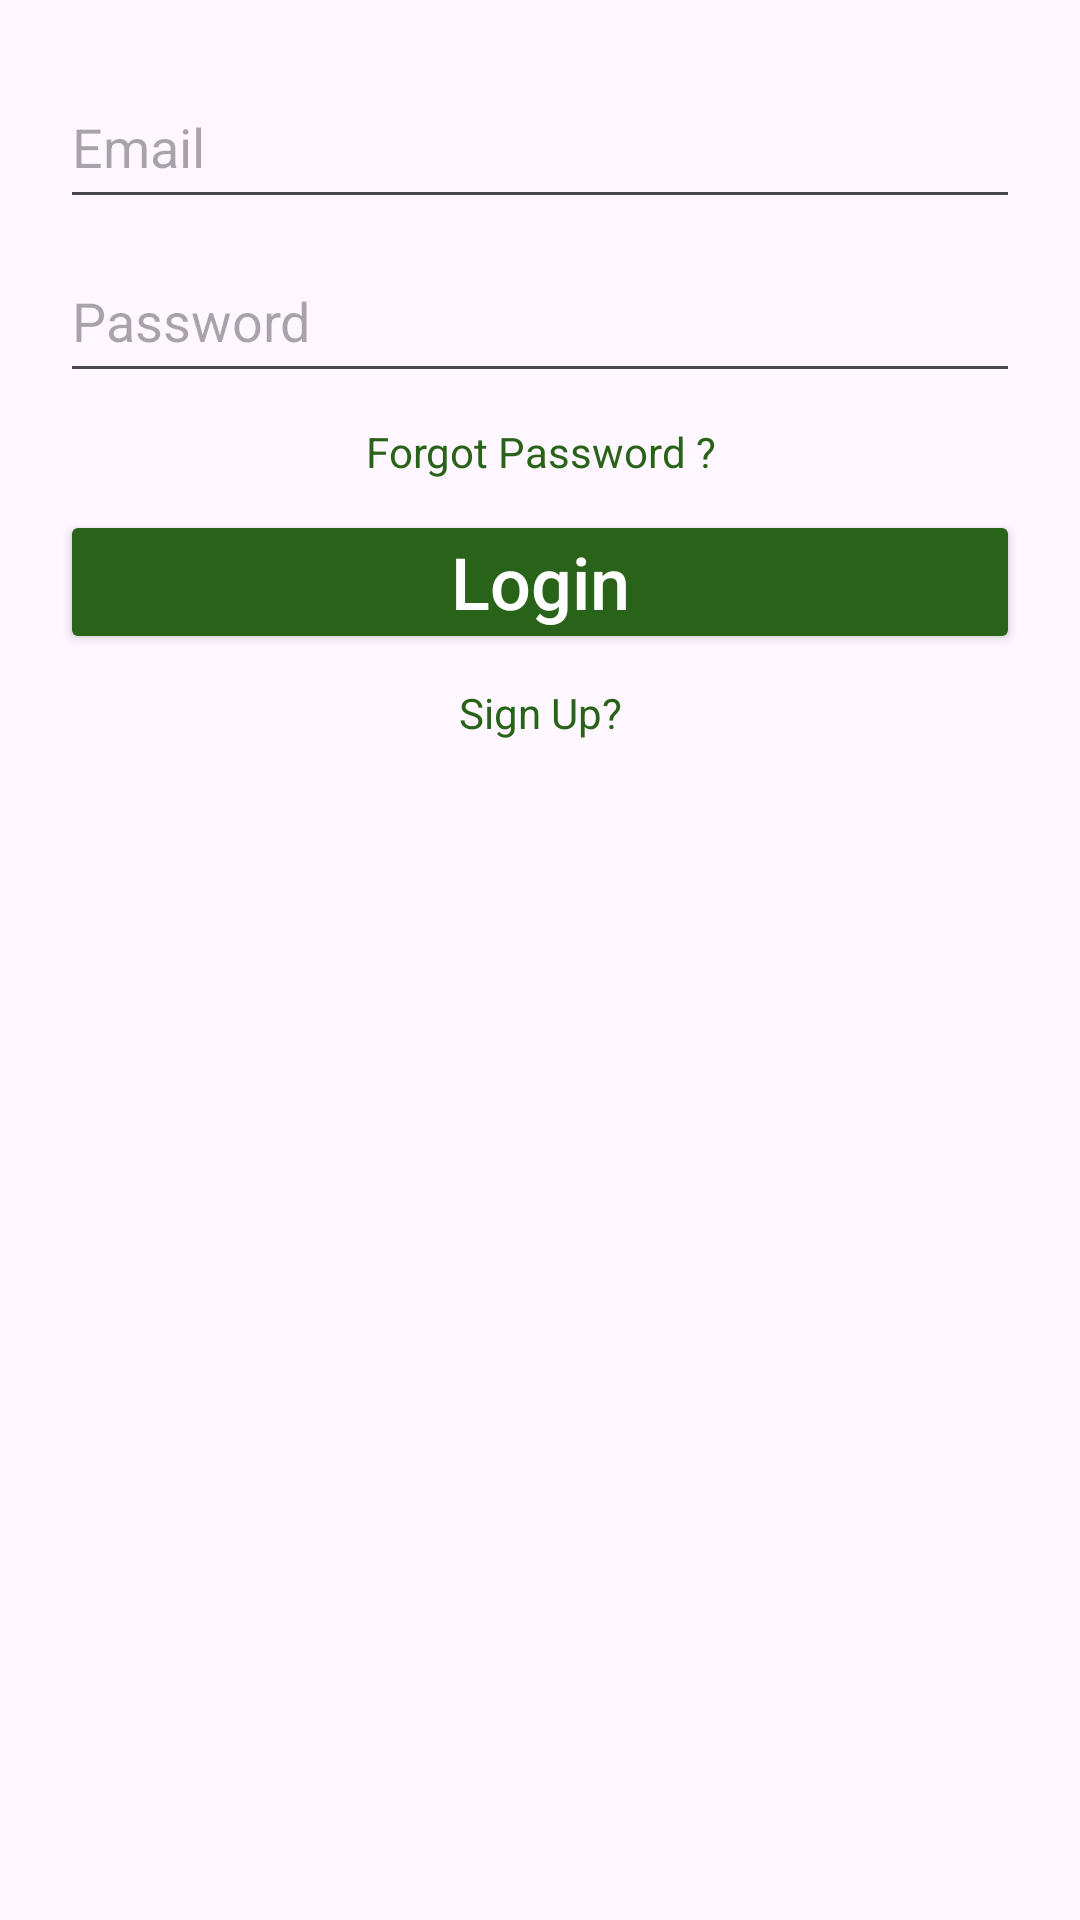

Layout XML and referenced resources for this Android screen:
<!-- AndroidManifest.xml: application theme Theme.AuthNotificatio -->
<!-- res/layout/activity_login.xml -->
<?xml version="1.0" encoding="utf-8"?>
<RelativeLayout xmlns:android="http://schemas.android.com/apk/res/android"
    xmlns:app="http://schemas.android.com/apk/res-auto"
    xmlns:tools="http://schemas.android.com/tools"
    android:layout_width="match_parent"
    android:layout_height="match_parent"
    tools:context=".LoginActivity">

    <ScrollView
        android:layout_width="match_parent"
        android:layout_height="match_parent"
        >

        <RelativeLayout
            android:layout_width="match_parent"
            android:layout_height="wrap_content"
            >


            <EditText
                android:id="@+id/emailLogin"
                android:layout_width="match_parent"
                android:layout_height="wrap_content"
                android:layout_marginLeft="20dp"
                android:layout_marginTop="25dp"
                android:layout_marginRight="20dp"
                android:hint="Email"
                android:inputType="textEmailAddress"
                android:minHeight="48dp"
                android:padding="4dp">

            </EditText>

            <EditText
                android:id="@+id/passwordLogin"
                android:layout_width="match_parent"
                android:layout_height="wrap_content"
                android:layout_below="@id/emailLogin"
                android:layout_marginLeft="20dp"
                android:layout_marginTop="10dp"
                android:layout_marginRight="20dp"
                android:hint="Password"
                android:inputType="textPassword"
                android:minHeight="48dp"
                android:padding="4dp">

            </EditText>

            <TextView
                android:id="@+id/forget_password"
                android:layout_below="@id/passwordLogin"
                android:text="Forgot Password ?"
                android:layout_centerHorizontal="true"
                android:textAlignment="center"
                android:textColor="#296319"
                android:layout_marginTop="10dp"
                android:layout_marginLeft="20dp"
                android:layout_marginRight="20dp"
                android:layout_width="match_parent"
                android:layout_height="wrap_content"
                android:gravity="center_horizontal">

            </TextView>
            <Button
                android:id="@+id/login_button"
                android:layout_below="@id/forget_password"
                android:padding="4dp"
                android:text="Login"
                android:textAllCaps="false"
                android:textSize="24dp"

                android:backgroundTint="#296319"
                android:textColor="@android:color/background_light"
                android:layout_marginTop="10dp"
                android:layout_marginLeft="20dp"
                android:layout_marginRight="20dp"
                android:layout_width="match_parent"
                android:layout_height="wrap_content"/>

            <TextView
                android:id="@+id/new_account"
                android:layout_below="@id/login_button"
                android:text="Sign Up?"
                android:layout_centerHorizontal="true"
                android:textAlignment="center"
                android:textColor="#296319"
                android:layout_marginTop="10dp"
                android:layout_marginLeft="20dp"
                android:layout_marginRight="20dp"
                android:layout_width="match_parent"
                android:layout_height="wrap_content"
                android:gravity="center_horizontal">
            </TextView>

        </RelativeLayout>


    </ScrollView>
</RelativeLayout>
<!-- resources referenced by this layout -->
<resources>
  <style name="Theme.AuthNotificatio" parent="Base.Theme.AuthNotificatio" />
  <style name="Base.Theme.AuthNotificatio" parent="Theme.Material3.DayNight.NoActionBar">
          
          
      </style>
</resources>
